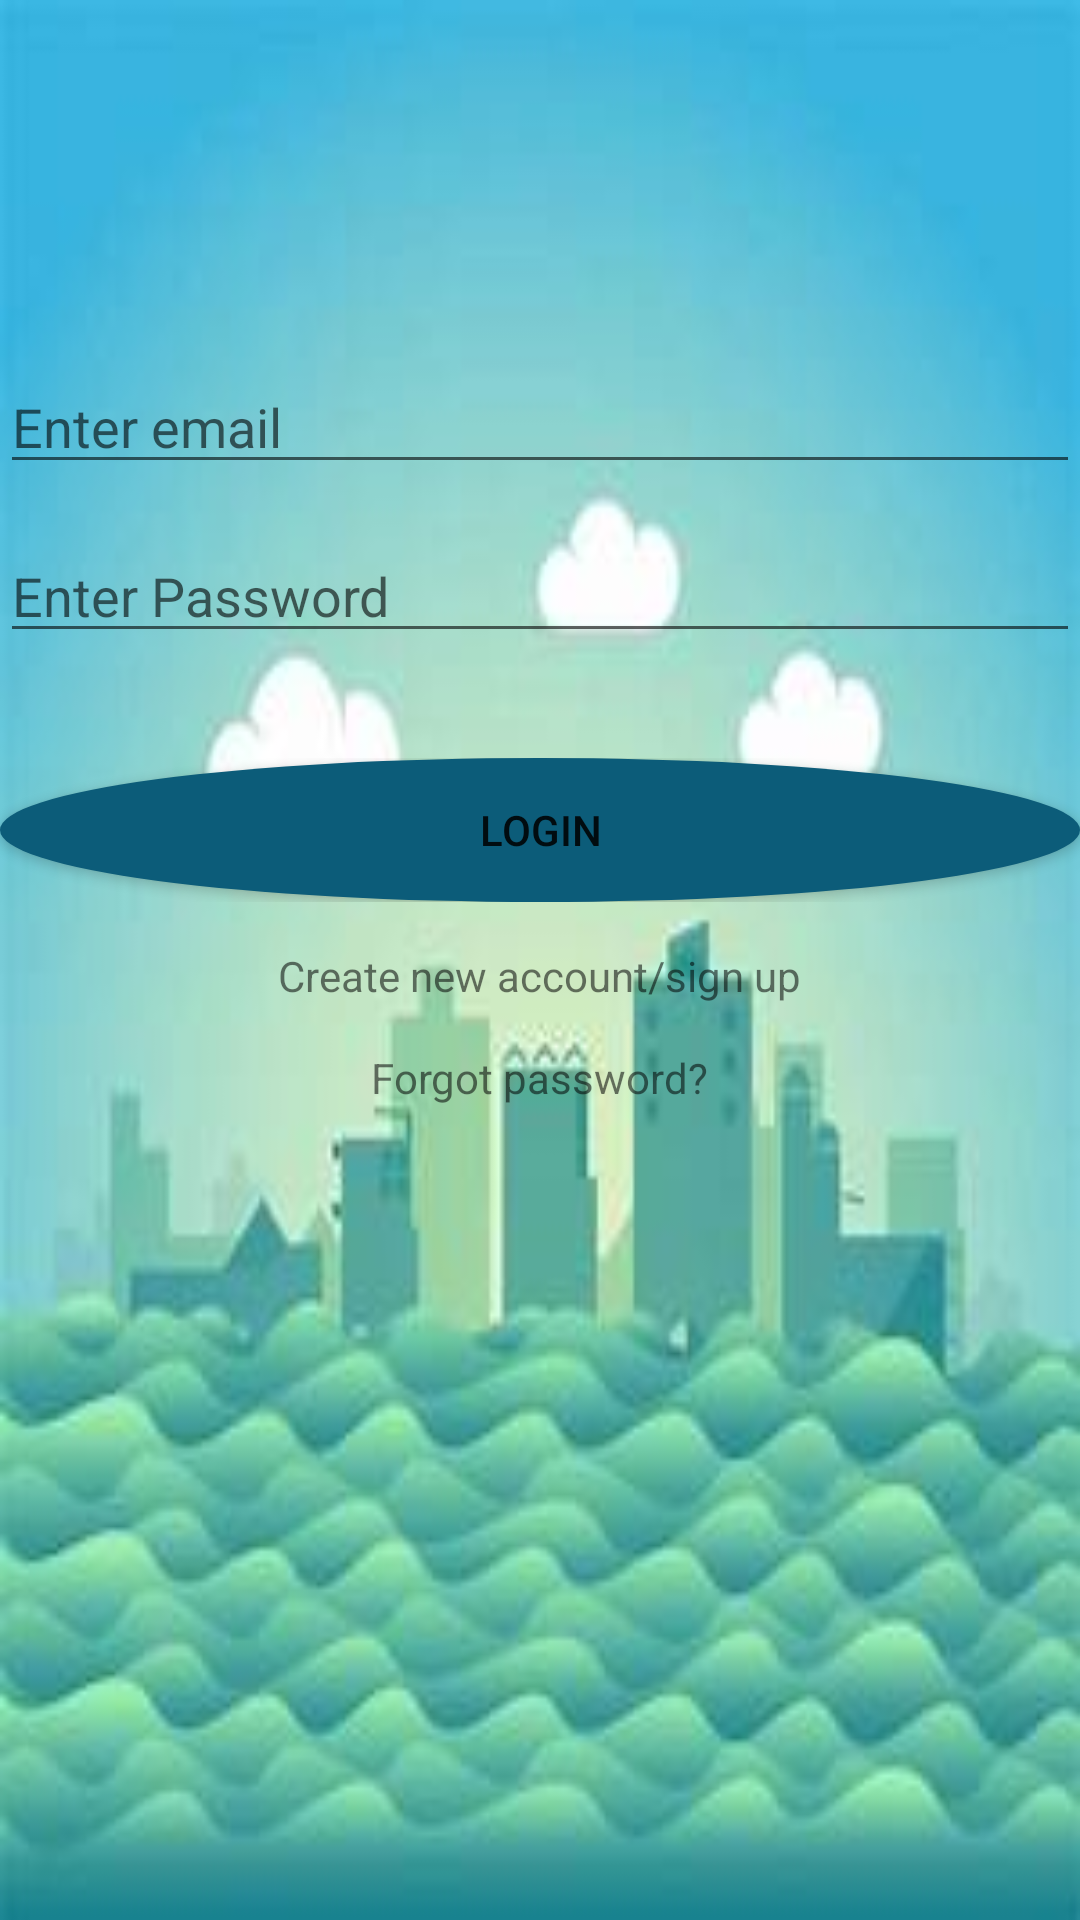

Reconstruct the res/layout file that produces this screen, plus the resources it refers to.
<!-- AndroidManifest.xml: application theme AppTheme -->
<!-- res/layout/activity_main.xml -->
<?xml version="1.0" encoding="utf-8"?>
<LinearLayout xmlns:android="http://schemas.android.com/apk/res/android"
    xmlns:app="http://schemas.android.com/apk/res-auto"
    xmlns:tools="http://schemas.android.com/tools"
    android:layout_width="match_parent"
    android:layout_height="match_parent"
    android:orientation="vertical"
    tools:context=".MainActivity"
    android:background="@drawable/lgn">
    <TableRow
        android:layout_marginTop="120dp"
        android:layout_width="match_parent"
        android:layout_height="wrap_content"
        android:id="@+id/tbr1"
        android:gravity="center"
        android:layout_marginBottom="15dp">
        <EditText
            android:layout_width="match_parent"
            android:layout_height="wrap_content"
            android:id="@+id/emaillogin"
            android:hint="Enter email"/>
    </TableRow>
    <TableRow
        android:layout_width="match_parent"
        android:layout_height="wrap_content"
        android:id="@+id/tbr2"
        android:gravity="center"
        android:layout_marginBottom="35dp">
        <EditText
            android:layout_width="match_parent"
            android:layout_height="wrap_content"
            android:id="@+id/pwdlogin"
            android:hint="Enter Password"/>
    </TableRow>
    <TableRow
        android:layout_width="match_parent"
        android:layout_height="wrap_content"
        android:id="@+id/tbr3"
        android:gravity="center"
        android:layout_marginBottom="15dp">
        <Button
            android:layout_height="wrap_content"
            android:layout_width="match_parent"
            android:id="@+id/login"
            android:background="@drawable/round_button"
            android:text="login"
            />
    </TableRow>
    <TableRow
        android:layout_width="match_parent"
        android:layout_height="wrap_content"
        android:id="@+id/tbr4"
        android:gravity="center"
        android:layout_marginBottom="15dp">
        <TextView
            android:layout_width="wrap_content"
            android:layout_height="wrap_content"
            android:id="@+id/signup"
            android:text="Create new account/sign up"/>
    </TableRow>
    <TableRow
        android:layout_width="match_parent"
        android:layout_height="wrap_content"
        android:id="@+id/tbr5"
        android:gravity="center"
        android:layout_marginBottom="5dp">
        <TextView
            android:layout_width="wrap_content"
            android:layout_height="wrap_content"
            android:id="@+id/forgot"
            android:text="Forgot password?"/>
    </TableRow>
</LinearLayout>
<!-- resources referenced by this layout -->
<resources>
  <!-- drawable lgn: jpg bitmap (drawable-v24, 9291 bytes) -->
  <!-- drawable round_button (drawable) -->
  <?xml version="1.0" encoding="utf-8"?>
  <selector xmlns:android="http://schemas.android.com/apk/res/android">
      <item android:state_pressed="false">
          <shape android:shape="oval">
              <solid android:color="#0C5C79"/>
          </shape>
      </item>
      <item android:state_pressed="true">
          <shape android:shape="oval">
              <solid android:color="#0C5C79"/>
          </shape>
      </item>
  </selector>
  <style name="AppTheme" parent="Theme.AppCompat.Light.DarkActionBar">
          
          <item name="colorPrimary">@color/colorPrimary</item>
          <item name="colorPrimaryDark">@color/colorPrimaryDark</item>
          <item name="colorAccent">@color/colorAccent</item>
      </style>
  <!-- not gathered from this repository: default colours our renderer supplied (Android Studio template values) -->
  <color name="colorPrimary">#FF6200EE</color>
  <color name="colorPrimaryDark">#FF3700B3</color>
  <color name="colorAccent">#FF03DAC5</color>
</resources>
